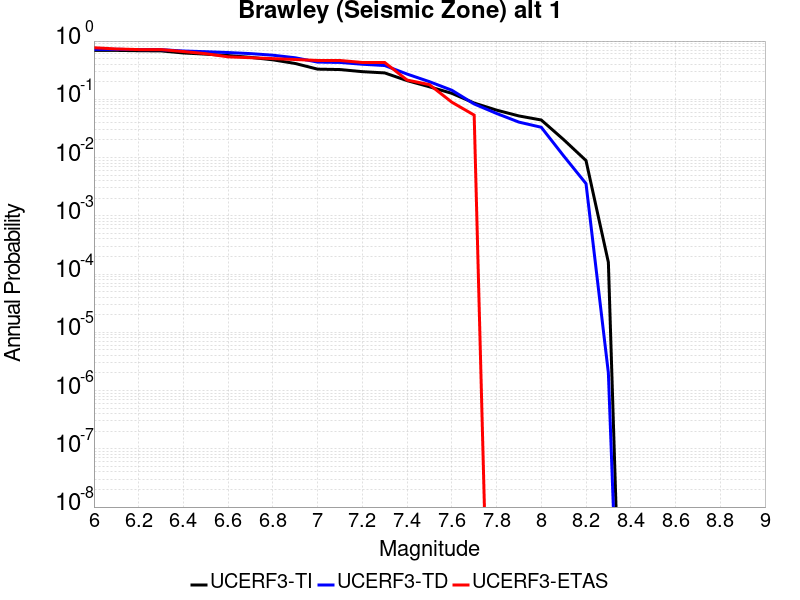

The table this chart was drawn from, first rows:
Magnitude, UCERF3-TI Prob, UCERF3-TD Prob, UCERF3-ETAS Prob
6.0, 0.6913, 0.72, 0.7679
6.1, 0.6913, 0.72, 0.7321
6.2, 0.6824, 0.7143, 0.7143
6.3, 0.6778, 0.7112, 0.7143
6.4, 0.6243, 0.675, 0.6607
6.5, 0.5965, 0.6569, 0.6071
6.6, 0.5642, 0.6354, 0.5357
6.7, 0.525, 0.6088, 0.5179
6.8, 0.4763, 0.5717, 0.5
6.9, 0.4121, 0.5165, 0.4821
7.0, 0.3296, 0.4355, 0.4643
7.1, 0.3243, 0.4297, 0.4643
7.2, 0.2983, 0.4, 0.4286
7.3, 0.2839, 0.3802, 0.4286
7.4, 0.2096, 0.2714, 0.2143
7.5, 0.164, 0.2008, 0.1786
7.6, 0.1268, 0.1432, 0.08929
7.7, 0.08628, 0.08315, 0.05357
7.8, 0.06523, 0.05723, 0.0
7.9, 0.05183, 0.04062, 0.0
8.0, 0.04413, 0.03311, 0.0
8.1, 0.02033, 0.01068, 0.0
8.2, 0.008883, 0.003571, 0.0
8.3, 1.5833203E-4, 2.0023263E-6, 0.0
